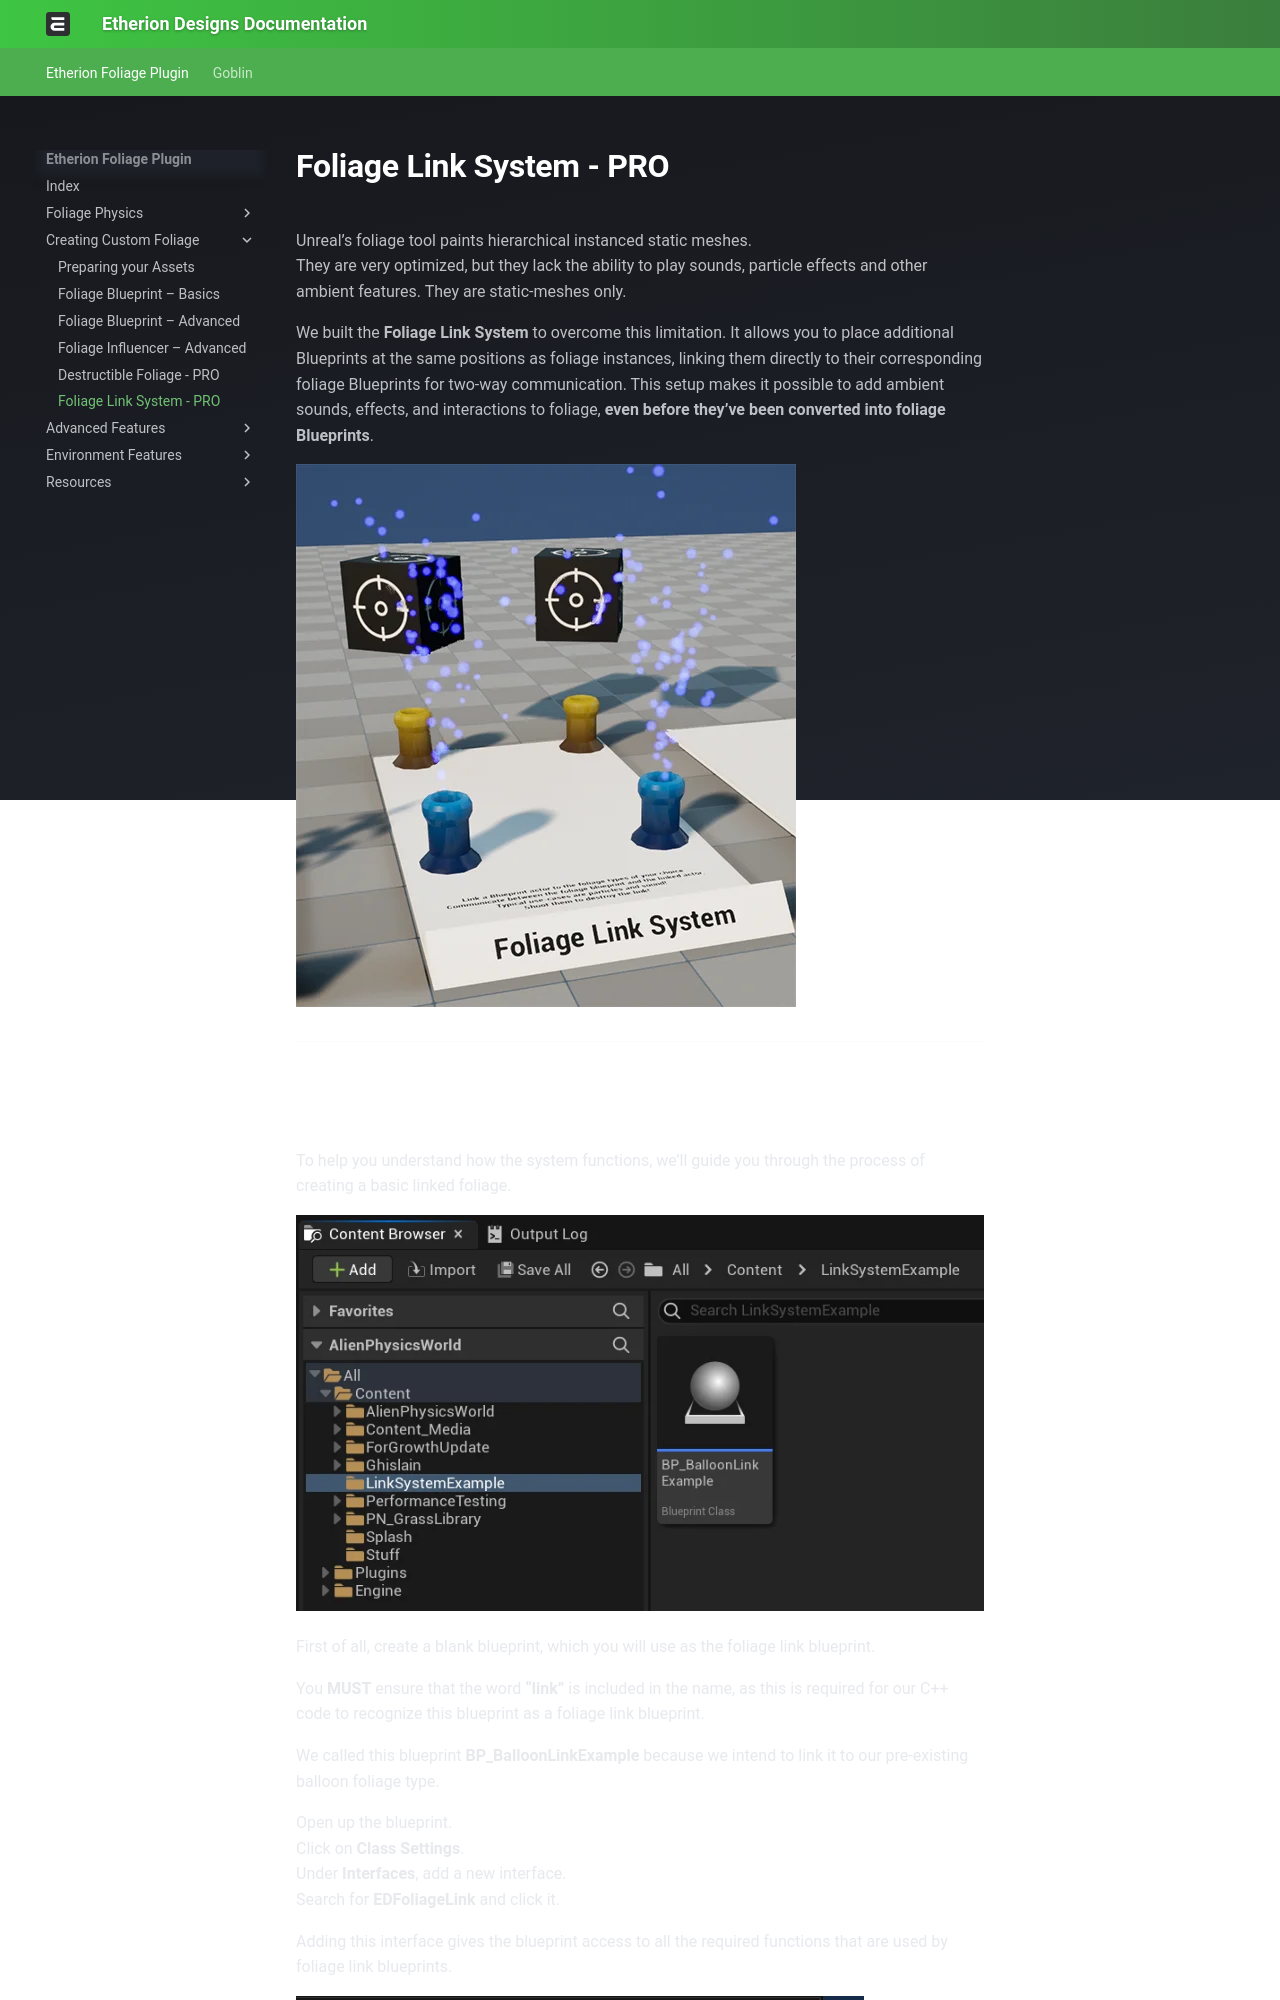

repository: justindavis3d/etherion-docs · page: Creating Custom Foliage/6 Foliage Link System - PRO/index.html · generator: mkdocs

# Foliage Link System - PRO
Unreal’s foliage tool paints hierarchical instanced static meshes.  
They are very optimized, but they lack the ability to play sounds, particle effects and other ambient features. They are static-meshes only.  
  
We built the **Foliage Link System** to overcome this limitation. It allows you to place additional Blueprints at the same positions as foliage instances, linking them directly to their corresponding foliage Blueprints for two-way communication. This setup makes it possible to add ambient sounds, effects, and interactions to foliage, **even before they’ve been converted into foliage Blueprints**.  
  

![](../assets/Documentation_FoliageLink_Example.webp)

---
